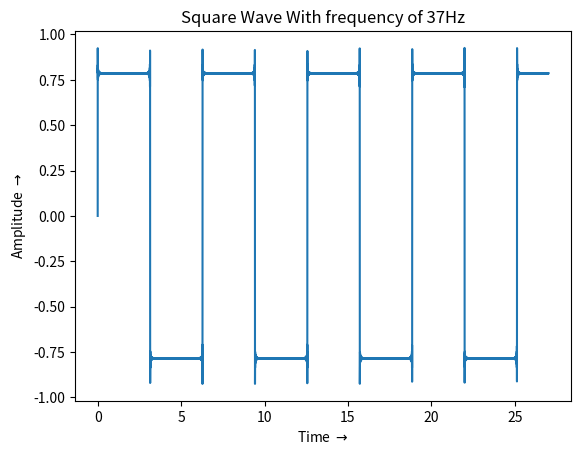

Recreate this plot in Python.
import numpy as np
import matplotlib.pyplot as plt

rectifications =1000
frequency =37
Ttime  = 1000


amps = []
t = np.arange(0,1/frequency*Ttime,0.001)
for i in range(1,rectifications+1,2):
    a = np.sin((t*i))/i
    if len(amps) == 0:
        amps = a
    else:
        for i in range(len(amps)):
            amps[i]+=a[i]
plt.title("Square Wave With frequency of 37Hz")
plt.xlabel("Time "+ r'$\rightarrow$')
plt.ylabel("Amplitude "+ r'$\rightarrow$')
plt.plot(t,amps)
plt.show()
